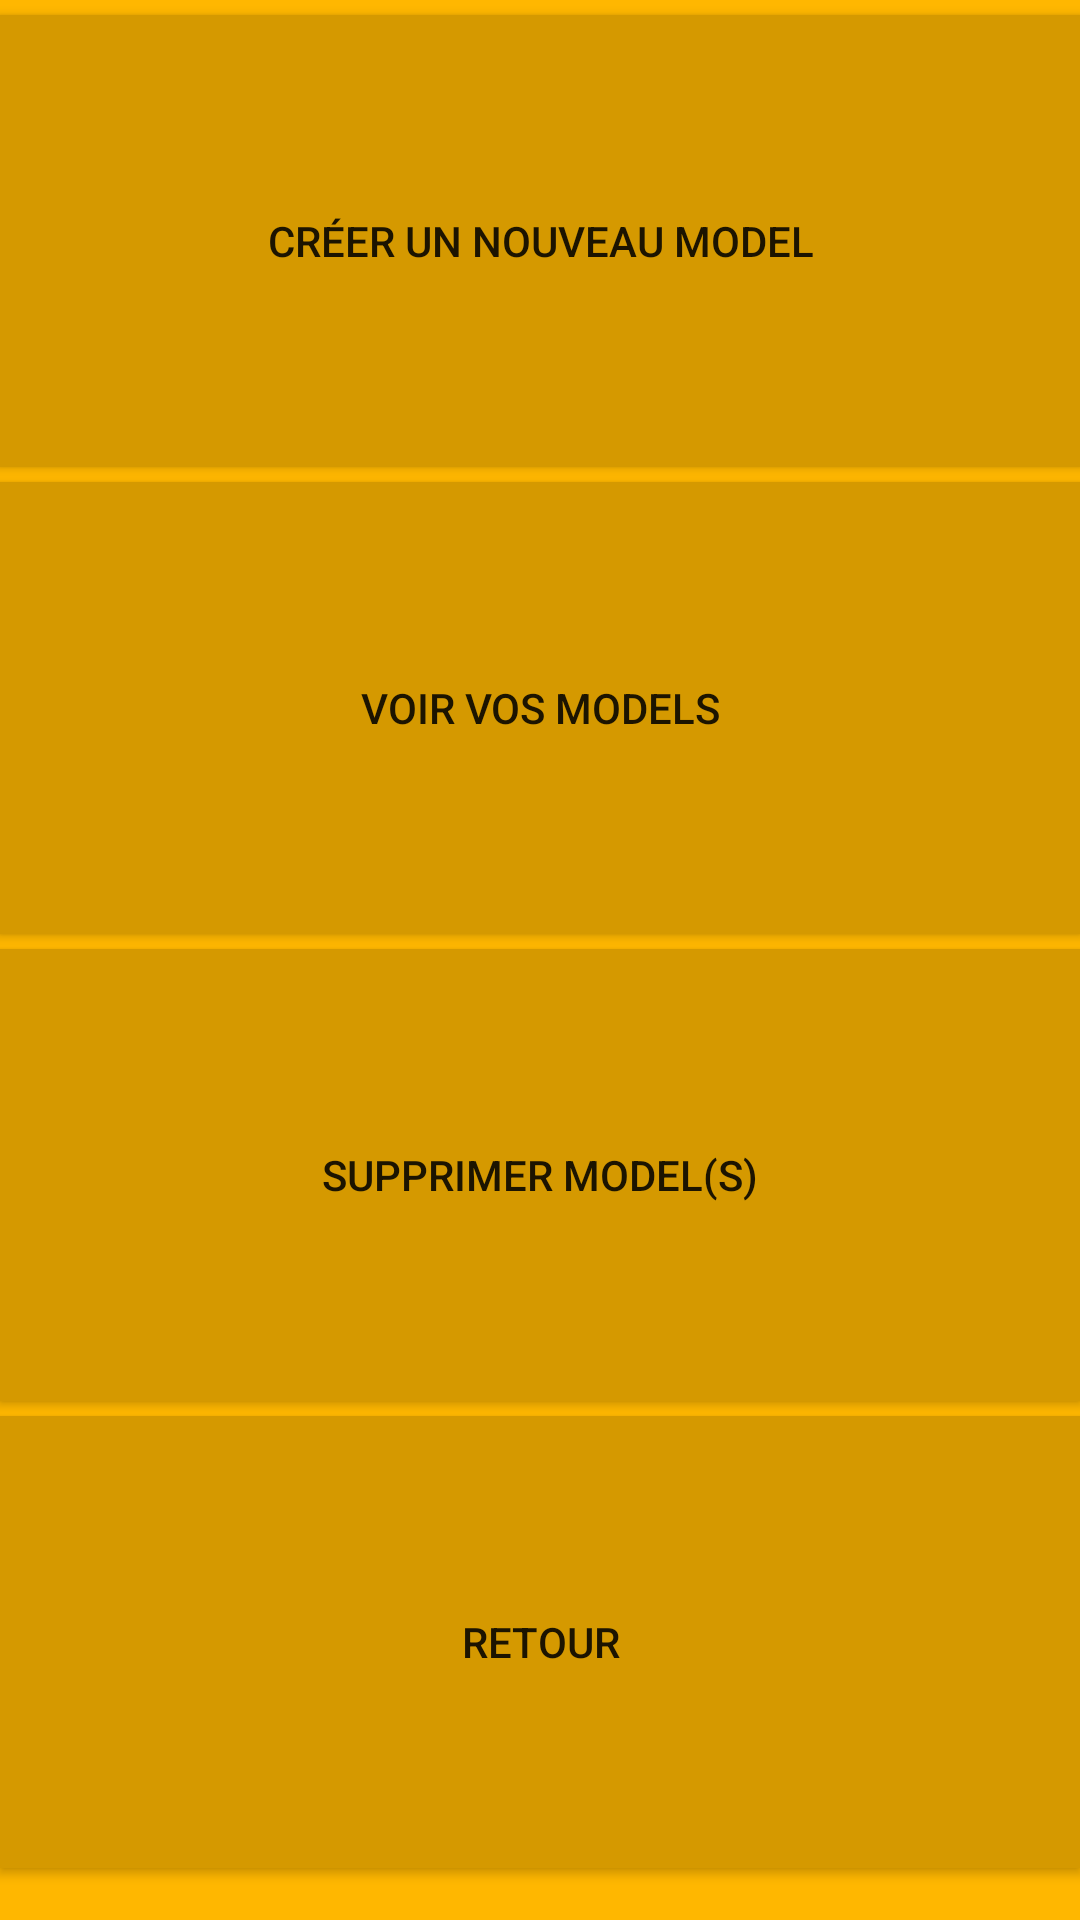

The Android layout XML behind this screen, and the referenced resources:
<!-- AndroidManifest.xml: application theme AppTheme -->
<!-- res/layout/activity_model_panel.xml -->
<RelativeLayout xmlns:android="http://schemas.android.com/apk/res/android"
    xmlns:tools="http://schemas.android.com/tools" android:layout_width="match_parent"
    android:layout_height="match_parent" android:paddingLeft="@dimen/activity_horizontal_margin"
    android:paddingRight="@dimen/activity_horizontal_margin"
    android:paddingTop="@dimen/activity_vertical_margin"
    android:paddingBottom="@dimen/activity_vertical_margin"
    tools:context="lauzon.levis.mag.Models.ModelPanel"
    android:background="#ffffb700">

    <LinearLayout
        android:layout_width="fill_parent"
        android:layout_height="fill_parent"
        android:layout_alignParentTop="true"
        android:layout_alignParentStart="true"
        android:orientation="vertical"
        android:weightSum="1">

        <Button
            android:layout_width="match_parent"
            android:layout_height="wrap_content"
            android:text="Créer un nouveau Model"
            android:id="@+id/button5"
            android:layout_gravity="center_horizontal"
            android:layout_weight="0.24"
            android:onClick="changeDisplayToCreateModel"
            android:background="#d59900"
            android:layout_marginTop="5dp" />

        <Button
            android:layout_width="match_parent"
            android:layout_height="wrap_content"
            android:text="Voir vos Models"
            android:id="@+id/button6"
            android:layout_weight="0.24"
            android:onClick="changeDisplayToViewModels"
            android:background="#d59900"
            android:layout_marginTop="5dp" />

        <Button
            android:layout_width="match_parent"
            android:layout_height="wrap_content"
            android:text="Supprimer Model(s)"
            android:id="@+id/button7"
            android:layout_gravity="center_horizontal"
            android:layout_weight="0.24"
            android:onClick="changeDisplayToDeleteModel"
            android:background="#d59900"
            android:layout_marginTop="5dp" />

        <Button
            android:layout_width="match_parent"
            android:layout_height="wrap_content"
            android:text="Retour"
            android:id="@+id/modelPanelReturn"
            android:layout_weight="0.24"
            android:background="#d59900"
            android:layout_marginTop="5dp"
            android:onClick="changeDisplayToActivity" />
    </LinearLayout>
</RelativeLayout>
<!-- resources referenced by this layout -->
<resources>

</resources>
